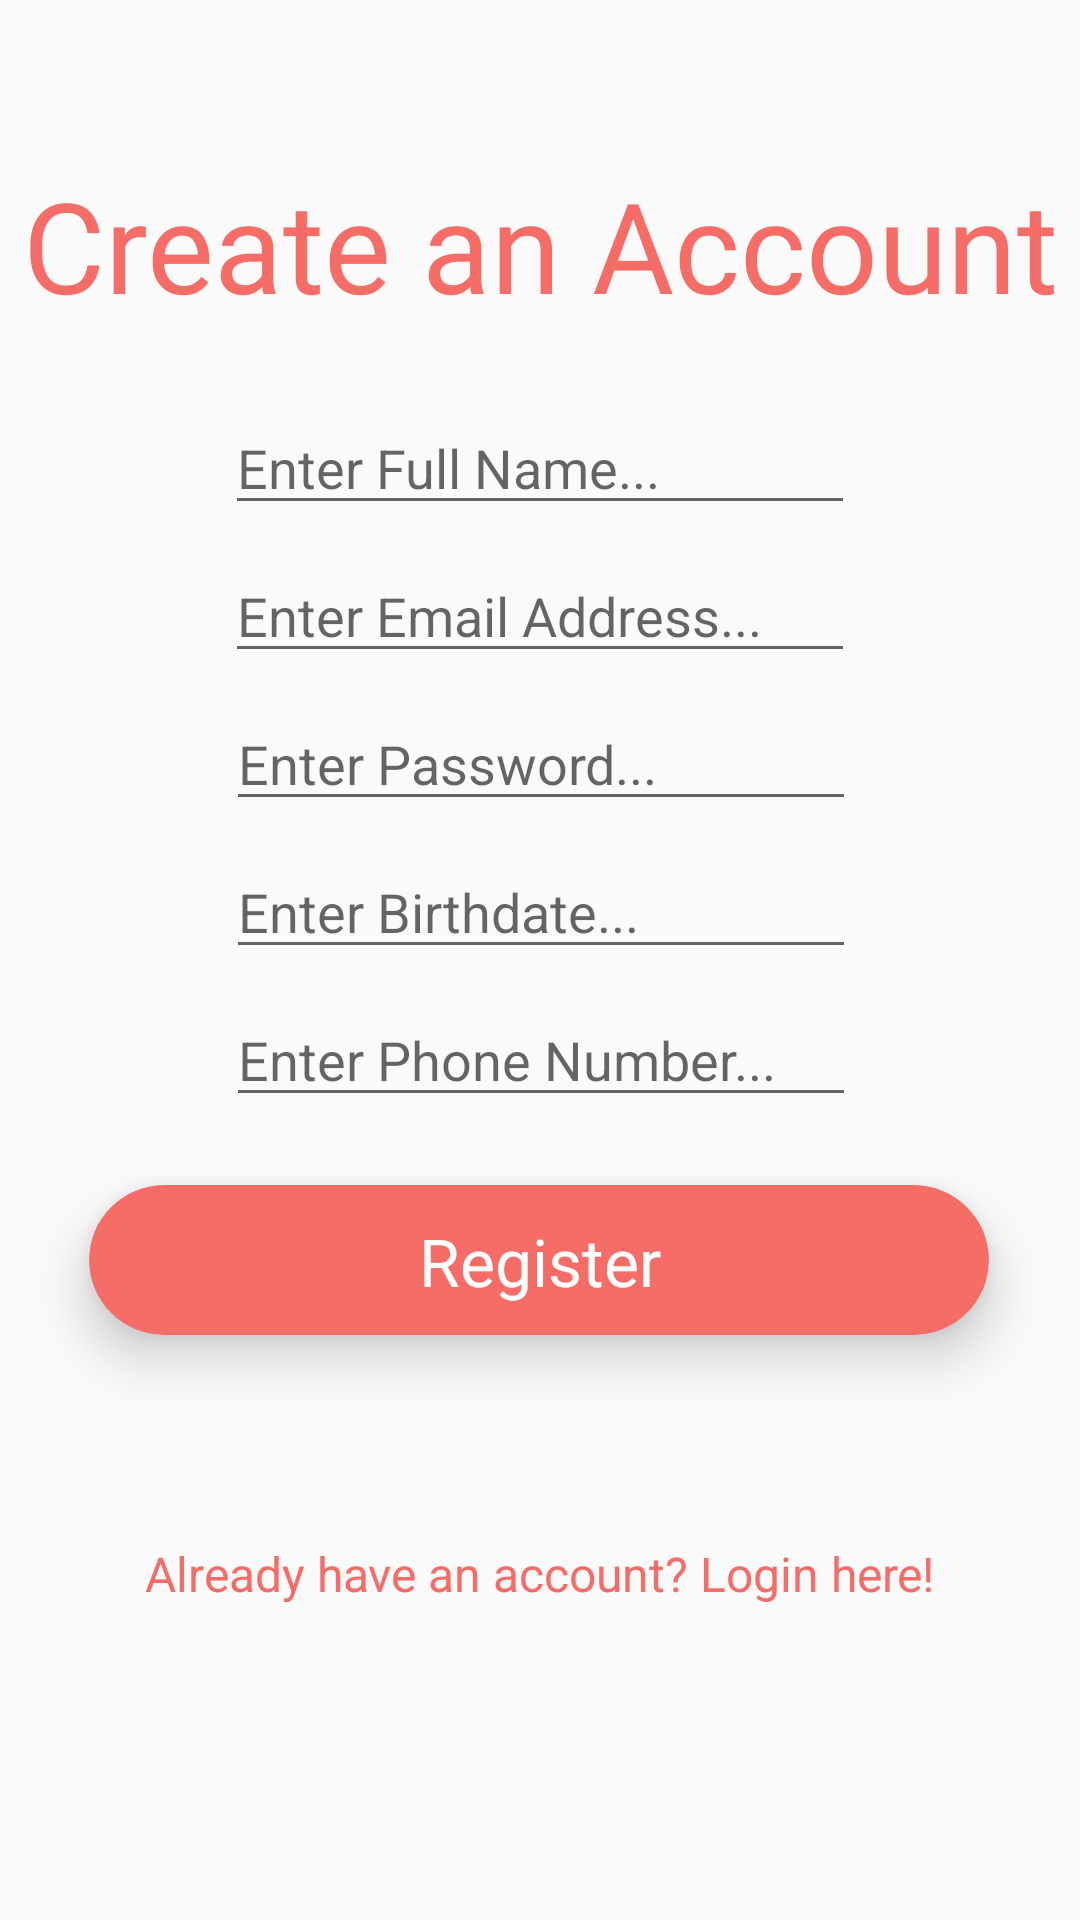

Here is an Android app screen rendered from its layout file. Give the layout XML and the strings, colors and styles it references.
<!-- AndroidManifest.xml: application theme AppTheme -->
<!-- res/layout/activity_sign_up.xml -->
<?xml version="1.0" encoding="utf-8"?>
<android.support.constraint.ConstraintLayout xmlns:android="http://schemas.android.com/apk/res/android"
    xmlns:app="http://schemas.android.com/apk/res-auto"
    xmlns:tools="http://schemas.android.com/tools"
    android:layout_width="match_parent"
    android:layout_height="match_parent"
    tools:context="com.example.theal.letshang.SignUp">

    <android.support.v7.widget.CardView
        android:id="@+id/cardView"
        android:layout_width="300dp"
        android:layout_height="50dp"
        android:layout_marginBottom="8dp"
        android:layout_marginEnd="8dp"
        android:layout_marginStart="8dp"
        android:layout_marginTop="8dp"
        app:cardBackgroundColor="#f66c67"
        app:cardCornerRadius="25dp"
        app:cardElevation="10dp"
        app:layout_constraintBottom_toBottomOf="parent"
        app:layout_constraintEnd_toEndOf="parent"
        app:layout_constraintHorizontal_bias="0.494"
        app:layout_constraintStart_toStartOf="parent"
        app:layout_constraintTop_toTopOf="parent"
        app:layout_constraintVertical_bias="0.674">

        <android.support.constraint.ConstraintLayout
            android:layout_width="match_parent"
            android:layout_height="match_parent">

            <Button
                android:id="@+id/btnRegister"
                style="@style/Widget.AppCompat.Button.Borderless"
                android:layout_width="251dp"
                android:layout_height="53dp"
                android:layout_marginBottom="8dp"
                android:layout_marginEnd="8dp"
                android:layout_marginStart="8dp"
                android:layout_marginTop="8dp"
                android:fontFamily="@font/rum_raisin"
                android:onClick="signUpUser"
                android:text="Register"
                android:textAppearance="@style/TextAppearance.AppCompat.Large"
                android:textColor="@android:color/white"
                android:textSize="22sp"
                app:layout_constraintBottom_toBottomOf="parent"
                app:layout_constraintEnd_toEndOf="parent"
                app:layout_constraintHorizontal_bias="0.515"
                app:layout_constraintStart_toStartOf="parent"
                app:layout_constraintTop_toTopOf="parent" />
        </android.support.constraint.ConstraintLayout>
    </android.support.v7.widget.CardView>

    <EditText
        android:id="@+id/etName"
        android:layout_width="wrap_content"
        android:layout_height="wrap_content"
        android:layout_marginBottom="8dp"
        android:layout_marginEnd="8dp"
        android:layout_marginStart="8dp"
        android:layout_marginTop="8dp"
        android:ems="10"
        android:hint="Enter Full Name..."
        android:inputType="textPersonName"
        app:layout_constraintBottom_toBottomOf="parent"
        app:layout_constraintEnd_toEndOf="parent"
        app:layout_constraintStart_toStartOf="parent"
        app:layout_constraintTop_toBottomOf="@+id/textView3"
        app:layout_constraintVertical_bias="0.034" />

    <EditText
        android:id="@+id/etEmail"
        android:layout_width="wrap_content"
        android:layout_height="wrap_content"
        android:layout_marginBottom="8dp"
        android:layout_marginEnd="8dp"
        android:layout_marginStart="8dp"
        android:layout_marginTop="8dp"
        android:ems="10"
        android:hint="Enter Email Address..."
        android:inputType="textEmailAddress"
        app:layout_constraintBottom_toBottomOf="parent"
        app:layout_constraintEnd_toEndOf="parent"
        app:layout_constraintStart_toStartOf="parent"
        app:layout_constraintTop_toBottomOf="@+id/etName"
        app:layout_constraintVertical_bias="0.0" />

    <EditText
        android:id="@+id/etPassword"
        android:layout_width="wrap_content"
        android:layout_height="wrap_content"
        android:layout_marginBottom="8dp"
        android:layout_marginEnd="8dp"
        android:layout_marginStart="8dp"
        android:layout_marginTop="8dp"
        android:ems="10"
        android:hint="Enter Password..."
        android:inputType="textPassword"
        app:layout_constraintBottom_toBottomOf="parent"
        app:layout_constraintEnd_toEndOf="parent"
        app:layout_constraintHorizontal_bias="0.503"
        app:layout_constraintStart_toStartOf="parent"
        app:layout_constraintTop_toBottomOf="@+id/etEmail"
        app:layout_constraintVertical_bias="0.0" />

    <Button
        android:id="@+id/btnGoToLogin"
        style="@style/Widget.AppCompat.Button.Borderless"
        android:layout_width="wrap_content"
        android:layout_height="50dp"
        android:layout_marginBottom="44dp"
        android:layout_marginEnd="8dp"
        android:layout_marginStart="8dp"
        android:layout_marginTop="8dp"
        android:fontFamily="sans-serif"
        android:onClick="gotoLogin"
        android:text="Already have an account? Login here!"
        android:textAllCaps="false"
        android:textColor="#f66c67"
        android:textSize="16sp"
        app:layout_constraintBottom_toBottomOf="parent"
        app:layout_constraintEnd_toEndOf="parent"
        app:layout_constraintHorizontal_bias="0.495"
        app:layout_constraintStart_toStartOf="parent"
        app:layout_constraintTop_toBottomOf="@+id/cardView" />

    <TextView
        android:id="@+id/textView3"
        android:layout_width="wrap_content"
        android:layout_height="wrap_content"
        android:layout_marginBottom="8dp"
        android:layout_marginEnd="8dp"
        android:layout_marginStart="8dp"
        android:layout_marginTop="8dp"
        android:fontFamily="@font/rum_raisin"
        android:text="Create an Account"
        android:textAlignment="center"
        android:textAppearance="@style/TextAppearance.AppCompat.Display1"
        android:textColor="#f66c67"
        android:textSize="42sp"
        app:layout_constraintBottom_toBottomOf="parent"
        app:layout_constraintEnd_toEndOf="parent"
        app:layout_constraintHorizontal_bias="0.495"
        app:layout_constraintStart_toStartOf="parent"
        app:layout_constraintTop_toTopOf="parent"
        app:layout_constraintVertical_bias="0.08" />

    <ProgressBar
        android:id="@+id/pbRegister"
        style="?android:attr/progressBarStyle"
        android:layout_width="wrap_content"
        android:layout_height="wrap_content"
        android:layout_marginBottom="8dp"
        android:layout_marginEnd="8dp"
        android:layout_marginStart="8dp"
        android:layout_marginTop="8dp"
        android:visibility="invisible"
        app:layout_constraintBottom_toBottomOf="parent"
        app:layout_constraintEnd_toEndOf="parent"
        app:layout_constraintStart_toStartOf="parent"
        app:layout_constraintTop_toTopOf="@+id/textView3"
        app:layout_constraintVertical_bias="0.259" />

    <EditText
        android:id="@+id/etBirthdate"
        android:layout_width="wrap_content"
        android:layout_height="wrap_content"
        android:layout_marginBottom="8dp"
        android:layout_marginEnd="8dp"
        android:layout_marginStart="8dp"
        android:layout_marginTop="8dp"
        android:ems="10"
        android:hint="Enter Birthdate..."
        android:inputType="date"
        app:layout_constraintBottom_toBottomOf="parent"
        app:layout_constraintEnd_toEndOf="parent"
        app:layout_constraintHorizontal_bias="0.503"
        app:layout_constraintStart_toStartOf="parent"
        app:layout_constraintTop_toBottomOf="@+id/etPassword"
        app:layout_constraintVertical_bias="0.0" />

    <EditText
        android:id="@+id/etPhone"
        android:layout_width="wrap_content"
        android:layout_height="wrap_content"
        android:layout_marginBottom="160dp"
        android:layout_marginEnd="8dp"
        android:layout_marginStart="8dp"
        android:layout_marginTop="8dp"
        android:ems="10"
        android:hint="Enter Phone Number..."
        android:inputType="date"
        app:layout_constraintBottom_toBottomOf="parent"
        app:layout_constraintEnd_toEndOf="parent"
        app:layout_constraintHorizontal_bias="0.503"
        app:layout_constraintStart_toStartOf="parent"
        app:layout_constraintTop_toBottomOf="@+id/etBirthdate"
        app:layout_constraintVertical_bias="0.0" />
</android.support.constraint.ConstraintLayout>
<!-- resources referenced by this layout -->
<resources>
  <style name="AppTheme" parent="Theme.AppCompat.Light">
          <item name="colorPrimary">#f66c67</item>
          <item name="android:textColorPrimary">#fff</item>
      </style>
</resources>
